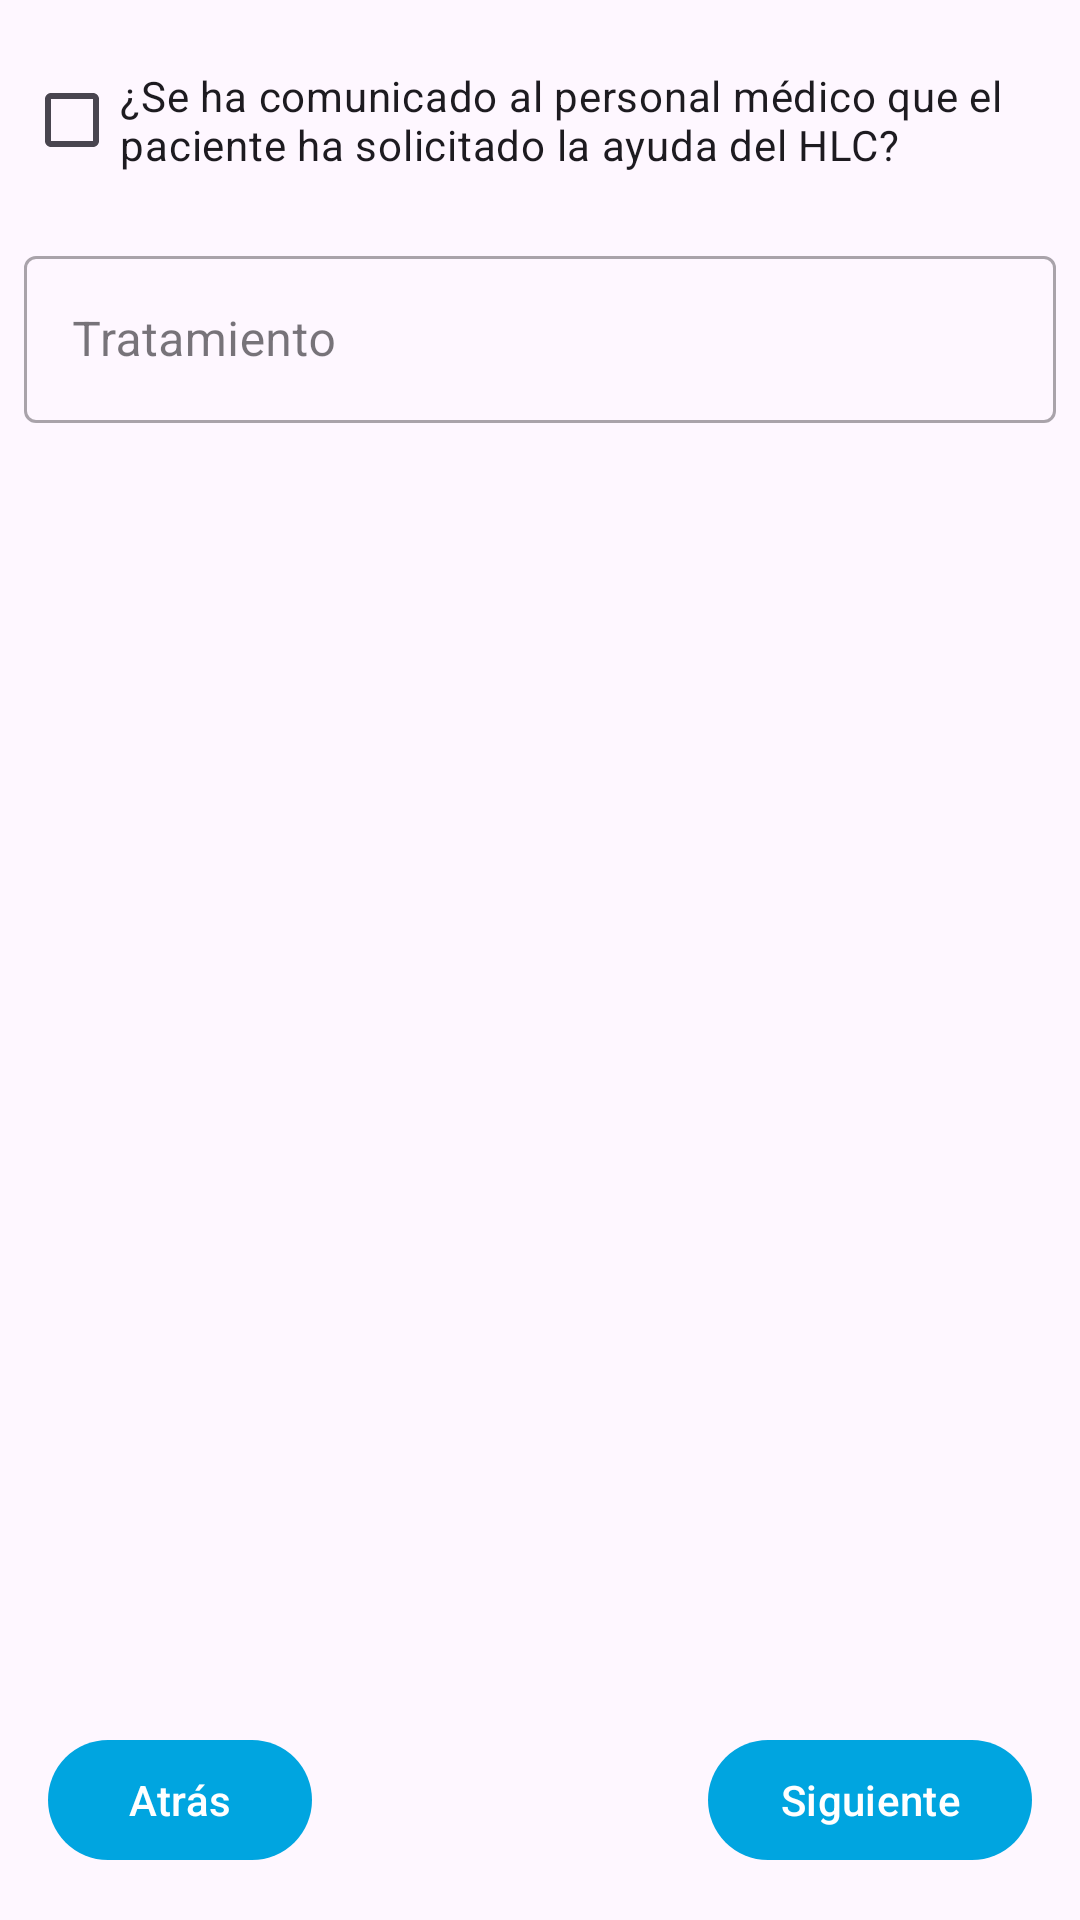

This screen was rendered from an Android layout file. Write that file and the resources it references.
<!-- AndroidManifest.xml: application theme Theme.EnlaceHospitales -->
<!-- res/layout/fragment_treatment.xml -->
<?xml version="1.0" encoding="utf-8"?>
<androidx.constraintlayout.widget.ConstraintLayout xmlns:android="http://schemas.android.com/apk/res/android"
    xmlns:tools="http://schemas.android.com/tools"
    android:layout_width="match_parent"
    android:layout_height="match_parent"
    xmlns:app="http://schemas.android.com/apk/res-auto"
    tools:context=".ui.hlc.newHlc.TreatmentFragment">

    <CheckBox
        android:id="@+id/cb_help"
        android:layout_width="0dp"
        android:layout_height="wrap_content"
        android:layout_marginStart="8dp"
        android:layout_marginTop="16dp"
        android:layout_marginEnd="8dp"
        android:text="@string/question_request_help_hlc"
        app:layout_constraintEnd_toEndOf="parent"
        app:layout_constraintStart_toStartOf="parent"
        app:layout_constraintTop_toTopOf="parent" />

    <com.google.android.material.textfield.TextInputLayout
        android:id="@+id/tf_treatment"
        style="@style/Widget.MaterialComponents.TextInputLayout.OutlinedBox"
        android:layout_width="0dp"
        android:layout_height="wrap_content"
        android:layout_marginStart="8dp"
        android:layout_marginTop="16dp"
        android:layout_marginEnd="8dp"
        app:layout_constraintEnd_toEndOf="parent"
        app:layout_constraintStart_toStartOf="parent"
        app:layout_constraintTop_toBottomOf="@+id/cb_help">

        <com.google.android.material.textfield.TextInputEditText
            android:id="@+id/et_treatment"
            android:layout_width="match_parent"
            android:layout_height="wrap_content"
            android:hint="@string/text_treatment"
            android:inputType="textCapWords"
            android:textAppearance="?attr/textAppearanceSubtitle1"
            app:layout_constraintBottom_toBottomOf="parent"
            app:layout_constraintEnd_toEndOf="parent"
            app:layout_constraintStart_toStartOf="parent"
            app:layout_constraintTop_toTopOf="parent" />
    </com.google.android.material.textfield.TextInputLayout>

    <com.google.android.material.button.MaterialButton
        android:id="@+id/btn_back"
        android:layout_width="wrap_content"
        android:layout_height="wrap_content"
        android:layout_marginStart="16dp"
        android:layout_marginBottom="16dp"
        app:layout_constraintBottom_toBottomOf="parent"
        app:layout_constraintStart_toStartOf="parent"
        android:text="@string/text_back"/>

    <com.google.android.material.button.MaterialButton
        android:id="@+id/btn_next"
        android:layout_width="wrap_content"
        android:layout_height="wrap_content"
        android:layout_marginEnd="16dp"
        android:layout_marginBottom="16dp"
        app:layout_constraintBottom_toBottomOf="parent"
        app:layout_constraintEnd_toEndOf="parent"
        android:text="@string/text_next"/>


</androidx.constraintlayout.widget.ConstraintLayout>
<!-- resources referenced by this layout -->
<resources>
  <string name="question_request_help_hlc">¿Se ha comunicado al personal médico que el paciente ha solicitado la ayuda del HLC?</string>
  <string name="text_back">Atrás</string>
  <string name="text_next">Siguiente</string>
  <string name="text_treatment">Tratamiento</string>
  <style name="Theme.EnlaceHospitales" parent="Theme.Material3.DayNight.NoActionBar">
          
          <item name="colorPrimary">@color/blue_cerulean</item>
          <item name="colorPrimaryVariant">@color/blue_lochmara</item>
          <item name="colorOnPrimary">@color/white</item>
          
          <item name="colorSecondary">@color/green_granny_smith_apple</item>
          <item name="colorSecondaryVariant">@color/green_haze</item>
          <item name="colorOnSecondary">@color/black</item>
          
          <item name="android:statusBarColor">?attr/colorPrimaryVariant</item>
          
      </style>
  <color name="blue_cerulean">#00A5E0</color>
  <color name="blue_lochmara">#0074C7</color>
  <color name="white">#FFFFFFFF</color>
  <color name="green_granny_smith_apple">#8FDB97</color>
  <color name="green_haze">#00B33C</color>
  <color name="black">#FF000000</color>
</resources>
